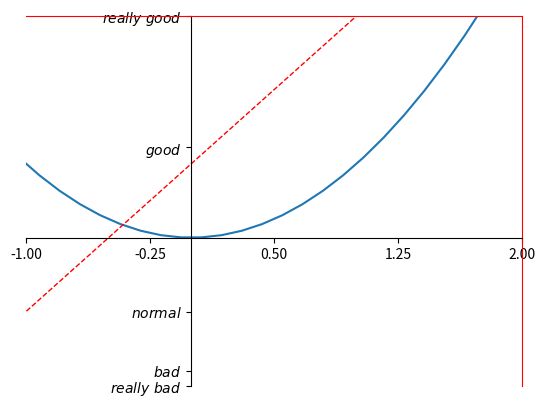

The matplotlib source for this figure:
# coding=utf-8
# 设置不同名字和位置

import matplotlib.pyplot as plt
import numpy as np

x = np.linspace(-3, 3, 50)
y1 = 2*x+1
y2 = x**2

plt.figure()
plt.plot(x, y2)
plt.plot(x, y1, color='red', linewidth=1.0, linestyle='--')
plt.xlim((-1, 2))  # 设置x轴范围
plt.ylim((-2, 3))  # 设置y轴范围

# 设置新的刻度
new_ticks = np.linspace(-1, 2, 5)
plt.xticks(new_ticks)
plt.yticks([-2, -1.8, -1, 1.22, 3],['$really\ bad$', '$bad$', '$normal$', '$good$', '$really\ good$'])

ax = plt.gca()
ax.spines['right'].set_color('red')
ax.spines['top'].set_color('red')

ax.xaxis.set_ticks_position('bottom')
ax.spines['bottom'].set_position(('data', 0))

ax.yaxis.set_ticks_position('left')
ax.spines['left'].set_position(('data', 0))
plt.show()